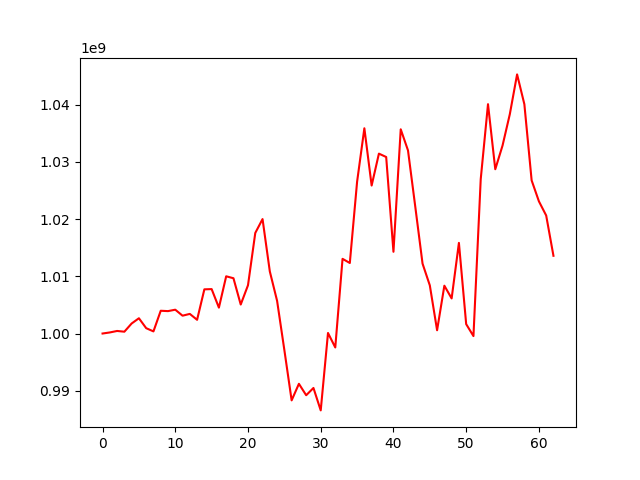

The file beside this chart, header and first rows:
, 0
0, 1000000000
1, 1000187387
2, 1000447194
3, 1000318388
4, 1001751158
5, 1002668699
6, 1000935182
7, 1000370581
8, 1003978338
9, 1003916397
10, 1004164593
11, 1003116058
12, 1003430579
13, 1002396994
14, 1007722113
15, 1007763529
16, 1004524888
17, 1010001616
18, 1009662951
19, 1005067645
20, 1008441600
21, 1017575657
22, 1020002739
23, 1010851865
24, 1005714625
25, 997108184
26, 988316250
27, 991209754
28, 989212772
29, 990482437
30, 986562249
31, 1000095096
32, 997562438
33, 1013052952
34, 1012327147
35, 1026521077
36, 1035874286
37, 1025862821
38, 1031442255
39, 1030852863
40, 1014286846
41, 1035696915
42, 1032003547
43, 1022170679
44, 1012219259
45, 1008412829
46, 1000572355
47, 1008359469
48, 1006134977
49, 1015842638
50, 1001641415
51, 999551465
52, 1026980329
53, 1040087080
54, 1028714848
55, 1032855902
56, 1038335663
57, 1045291660
58, 1040081334
59, 1026765137
... 3 more rows
